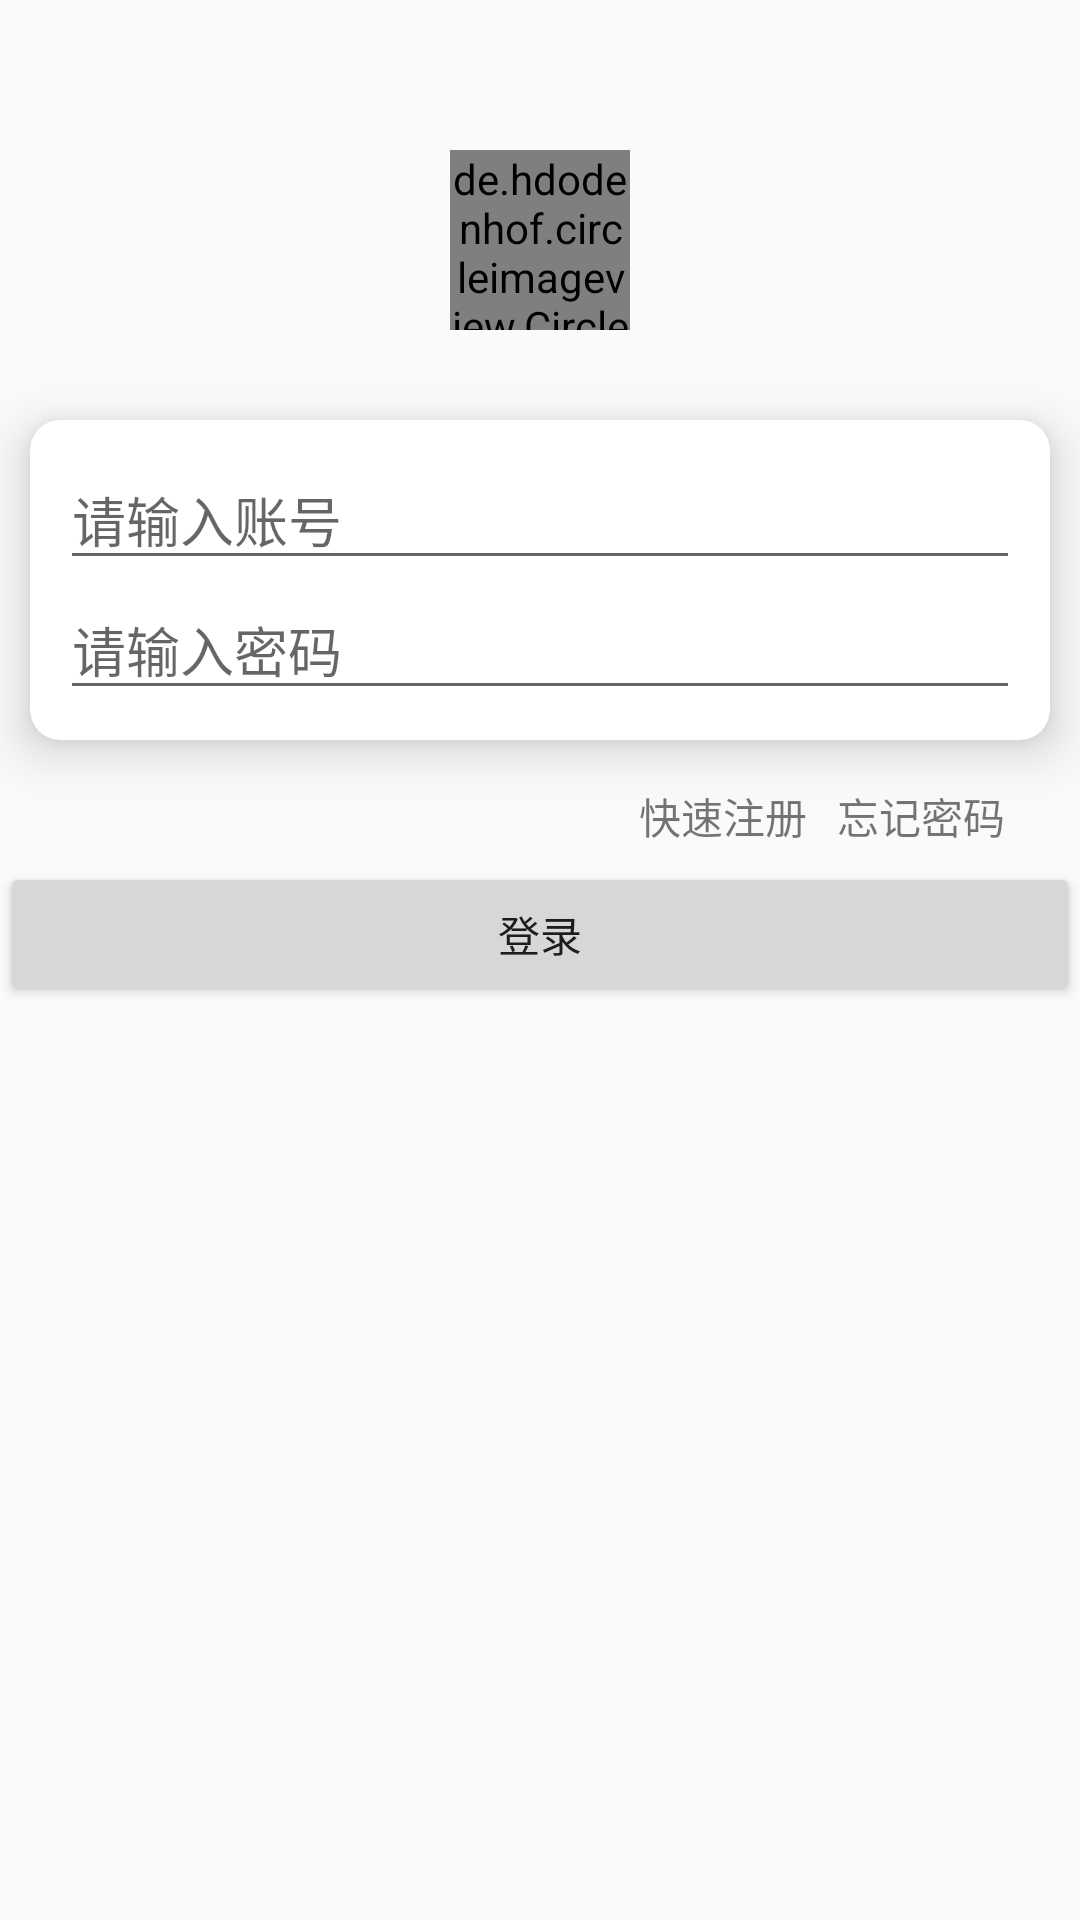

The Android layout XML behind this screen, and the referenced resources:
<!-- AndroidManifest.xml: application theme Theme.Androidqimo234 -->
<!-- res/layout/fragment_login.xml -->
<?xml version="1.0" encoding="utf-8"?>
<LinearLayout xmlns:android="http://schemas.android.com/apk/res/android"
    xmlns:app="http://schemas.android.com/apk/res-auto"
    xmlns:tools="http://schemas.android.com/tools"
    android:layout_width="match_parent"
    android:layout_height="match_parent"
    android:gravity="center_horizontal"
    android:orientation="vertical"
    tools:context=".ui.me.user.LoginFragment">

    <de.hdodenhof.circleimageview.CircleImageView
        android:id="@+id/circleImageView"
        android:layout_width="60dp"
        android:layout_height="60dp"
        android:layout_marginTop="50dp"
        android:layout_marginBottom="20dp"
        android:src="@drawable/pic"
        app:civ_border_color="#fff"
        app:civ_border_width="2dp" />

    <androidx.cardview.widget.CardView
        android:layout_width="match_parent"
        android:layout_height="wrap_content"
        android:layout_margin="10dp"
        app:cardCornerRadius="10dp"
        app:cardElevation="10dp">

        <LinearLayout
            android:layout_width="match_parent"
            android:layout_height="match_parent"
            android:orientation="vertical"
            android:padding="10dp">

            <EditText
                android:id="@+id/editText"
                android:layout_width="match_parent"
                android:layout_height="wrap_content"
                android:ems="10"
                android:hint="请输入账号"
                android:inputType="textPersonName"
                android:drawableStart="@drawable/user_name_icon"/>

            <EditText
                android:id="@+id/editText2"
                android:layout_width="match_parent"
                android:layout_height="wrap_content"
                android:layout_weight="1"
                android:ems="10"
                android:hint="请输入密码"
                android:inputType="textPassword"
                android:drawableStart="@drawable/password_icon"/>


        </LinearLayout>

    </androidx.cardview.widget.CardView>

    <LinearLayout
        android:layout_width="match_parent"
        android:layout_height="wrap_content"
        android:gravity="end"
        android:orientation="horizontal"
        android:layout_marginTop="5dp"
        android:layout_marginBottom="5dp"
        android:layout_marginStart="25dp"
        android:layout_marginEnd="25dp">

        <TextView
            android:id="@+id/textView"
            android:layout_width="wrap_content"
            android:layout_height="wrap_content"
            android:text="快速注册"
            />

        <TextView
            android:id="@+id/textView2"
            android:layout_width="wrap_content"
            android:layout_height="wrap_content"
            android:layout_marginStart="10dp"
            android:text="忘记密码" />
    </LinearLayout>

    <Button
        android:id="@+id/button"
        android:layout_width="match_parent"
        android:layout_height="wrap_content"
        android:text="登录" />
</LinearLayout>
<!-- resources referenced by this layout -->
<resources>
  <!-- drawable pic: png bitmap (drawable, 172161 bytes) -->
  <style name="Theme.Androidqimo234" parent="Theme.MaterialComponents.DayNight.DarkActionBar.Bridge">
          
          <item name="colorPrimary">#96CDCD</item>
          <item name="colorPrimaryVariant">#668B8B</item>
          <item name="colorOnPrimary">@color/white</item>
          
          <item name="colorSecondary">@color/teal_200</item>
          <item name="colorSecondaryVariant">@color/teal_700</item>
          <item name="colorOnSecondary">@color/black</item>
          
          <item name="android:statusBarColor" tools:targetApi="l">?attr/colorPrimaryVariant</item>
          
      </style>
  <color name="white">#FFFFFFFF</color>
  <color name="teal_200">#FF03DAC5</color>
  <color name="teal_700">#FF018786</color>
  <color name="black">#FF000000</color>
</resources>
